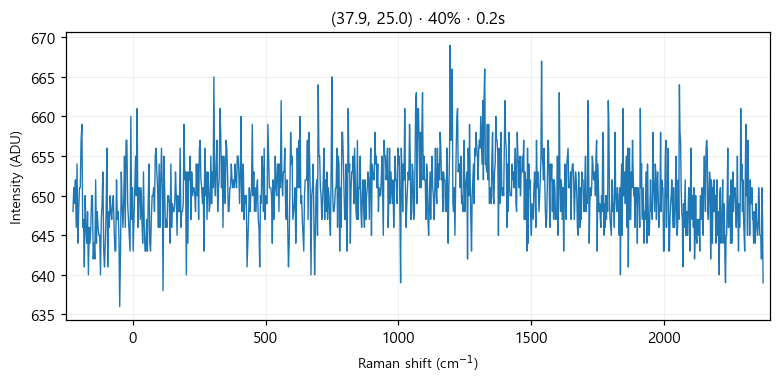

Source data for this figure (header and first rows):
# laser_power_pct, 40
# exposure_time, 0.2
# laser_nm, 532
# mode, single
pixel, raman_shift_cm-1, wavelength_nm, intensity
0, -224.9, 525.7, 648
1, -221.9, 525.8, 651
2, -218.8, 525.9, 649
3, -215.7, 526, 652
4, -212.7, 526.1, 646
5, -209.6, 526.2, 654
6, -206.6, 526.2, 644
7, -203.5, 526.3, 648
8, -200.4, 526.4, 651
9, -197.4, 526.5, 651
10, -194.3, 526.6, 657
11, -191.3, 526.7, 659
12, -188.2, 526.7, 646
13, -185.2, 526.8, 647
14, -182.1, 526.9, 641
15, -179.1, 527, 650
16, -176, 527.1, 646
17, -173, 527.2, 644
18, -169.9, 527.3, 648
19, -166.9, 527.3, 640
20, -163.8, 527.4, 646
21, -160.8, 527.5, 644
22, -157.7, 527.6, 646
23, -154.7, 527.7, 650
24, -151.6, 527.8, 650
25, -148.6, 527.8, 642
26, -145.6, 527.9, 644
27, -142.5, 528, 642
28, -139.5, 528.1, 652
29, -136.5, 528.2, 644
30, -133.4, 528.3, 648
31, -130.4, 528.4, 646
32, -127.4, 528.4, 645
33, -124.3, 528.5, 645
34, -121.3, 528.6, 640
35, -118.3, 528.7, 647
36, -115.3, 528.8, 649
37, -112.2, 528.9, 653
38, -109.2, 528.9, 643
39, -106.2, 529, 641
40, -103.2, 529.1, 644
41, -100.1, 529.2, 648
42, -97.13, 529.3, 656
43, -94.11, 529.4, 641
44, -91.09, 529.5, 648
45, -88.08, 529.5, 646
46, -85.06, 529.6, 650
47, -82.05, 529.7, 648
48, -79.04, 529.8, 647
49, -76.03, 529.9, 649
50, -73.02, 530, 650
51, -70.01, 530, 646
52, -67, 530.1, 643
53, -64, 530.2, 643
54, -60.99, 530.3, 652
55, -57.99, 530.4, 647
... 968 more rows
